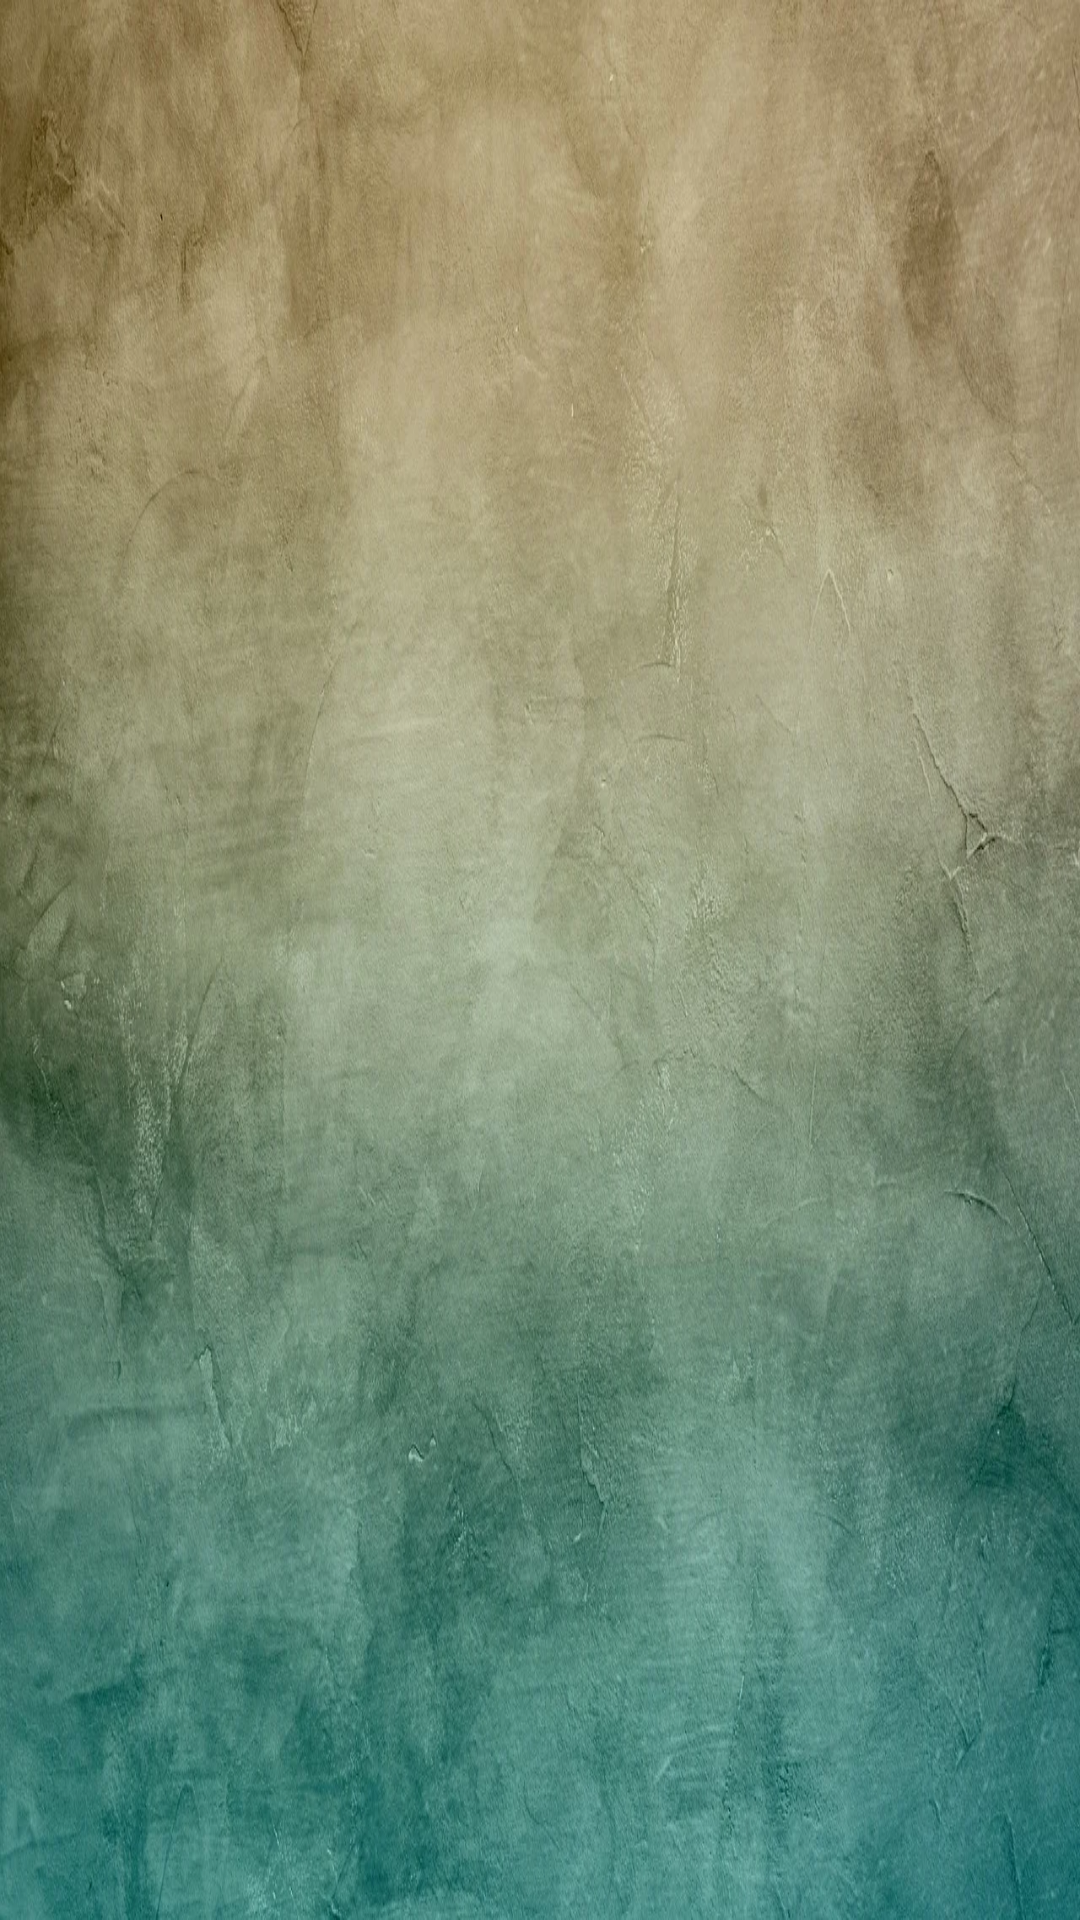

Here is an Android app screen rendered from its layout file. Give the layout XML and the strings, colors and styles it references.
<!-- AndroidManifest.xml: application theme Theme.Less2HW -->
<!-- res/layout/image_send.xml -->
<?xml version="1.0" encoding="utf-8"?>
<LinearLayout xmlns:android="http://schemas.android.com/apk/res/android"
    xmlns:app="http://schemas.android.com/apk/res-auto"
    xmlns:tools="http://schemas.android.com/tools"
    android:layout_width="match_parent"
    android:layout_height="match_parent"
    android:background="@drawable/testbackground"
    tools:context=".MainActivity"
    android:gravity="center"
    android:orientation="vertical">


    <androidx.appcompat.widget.AppCompatImageView
        android:layout_width="wrap_content"
        android:id="@+id/imgView"
        android:layout_height="wrap_content">

    </androidx.appcompat.widget.AppCompatImageView>

</LinearLayout>
<!-- resources referenced by this layout -->
<resources>
  <!-- drawable testbackground: jpg bitmap (drawable, 266596 bytes) -->
  <style name="Theme.Less2HW" parent="Theme.MaterialComponents.DayNight.DarkActionBar">
          
          <item name="colorPrimary">@color/purple_500</item>
          <item name="colorPrimaryVariant">@color/purple_700</item>
          <item name="colorOnPrimary">@color/white</item>
          
          <item name="colorSecondary">@color/teal_200</item>
          <item name="colorSecondaryVariant">@color/teal_700</item>
          <item name="colorOnSecondary">@color/black</item>
          
          <item name="android:statusBarColor" tools:targetApi="l">?attr/colorPrimaryVariant</item>
          
      </style>
  <!-- not gathered from this repository: default colours our renderer supplied (Android Studio template values) -->
  <color name="purple_500">#FF6200EE</color>
  <color name="purple_700">#FF3700B3</color>
  <color name="teal_200">#FF03DAC5</color>
  <color name="teal_700">#FF018786</color>
  <color name="black">#FF000000</color>
  <color name="white">#FFFFFFFF</color>
</resources>
